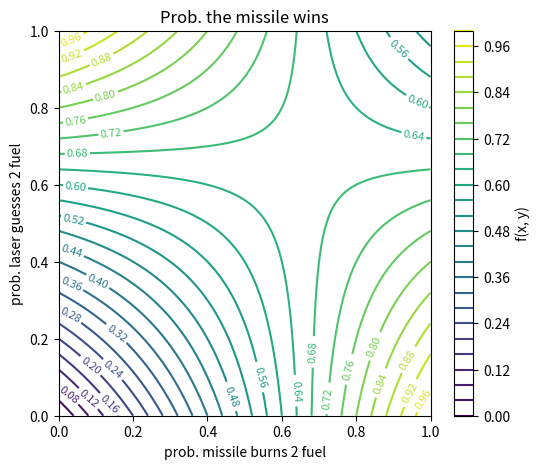

Recreate this plot in Python.
# Code generated by o1 and modified by me

import numpy as np
import matplotlib.pyplot as plt

# Define the function f(x,y) = x(1-y) + (1-x)*y + 0.5*x*y
def f(x, y):
    return x*(1 - y) + (1 - x)*y + 0.5*x*y

# Number of points along each axis
N = 200

# Create a grid of x and y values from 0 to 1
x = np.linspace(0, 1, N)
y = np.linspace(0, 1, N)
X, Y = np.meshgrid(x, y)

# Calculate Z = f(X, Y) on the grid
Z = f(X, Y)

# Create the contour (topographical) plot
plt.figure(figsize=(6, 5))

# You can use either contour or contourf.
# contour - draws lines only
# contourf - draws filled contours
contour_plot = plt.contour(X, Y, Z, levels=30, cmap='viridis')
plt.clabel(contour_plot, inline=True, fontsize=8)  # Label contour lines

# If you prefer a filled contour plot, comment out the above two lines
# and uncomment these lines instead:
# contour_filled = plt.contourf(X, Y, Z, levels=15, cmap='viridis')
# plt.colorbar(contour_filled, label='f(x, y)')

# For the contour lines version, add a colorbar like this:
plt.colorbar(contour_plot, label='f(x, y)')

# Label axes and set title
plt.xlabel('prob. missile burns 2 fuel')
plt.ylabel('prob. laser guesses 2 fuel')
plt.title('Prob. the missile wins')

# Show the plot
plt.show()
